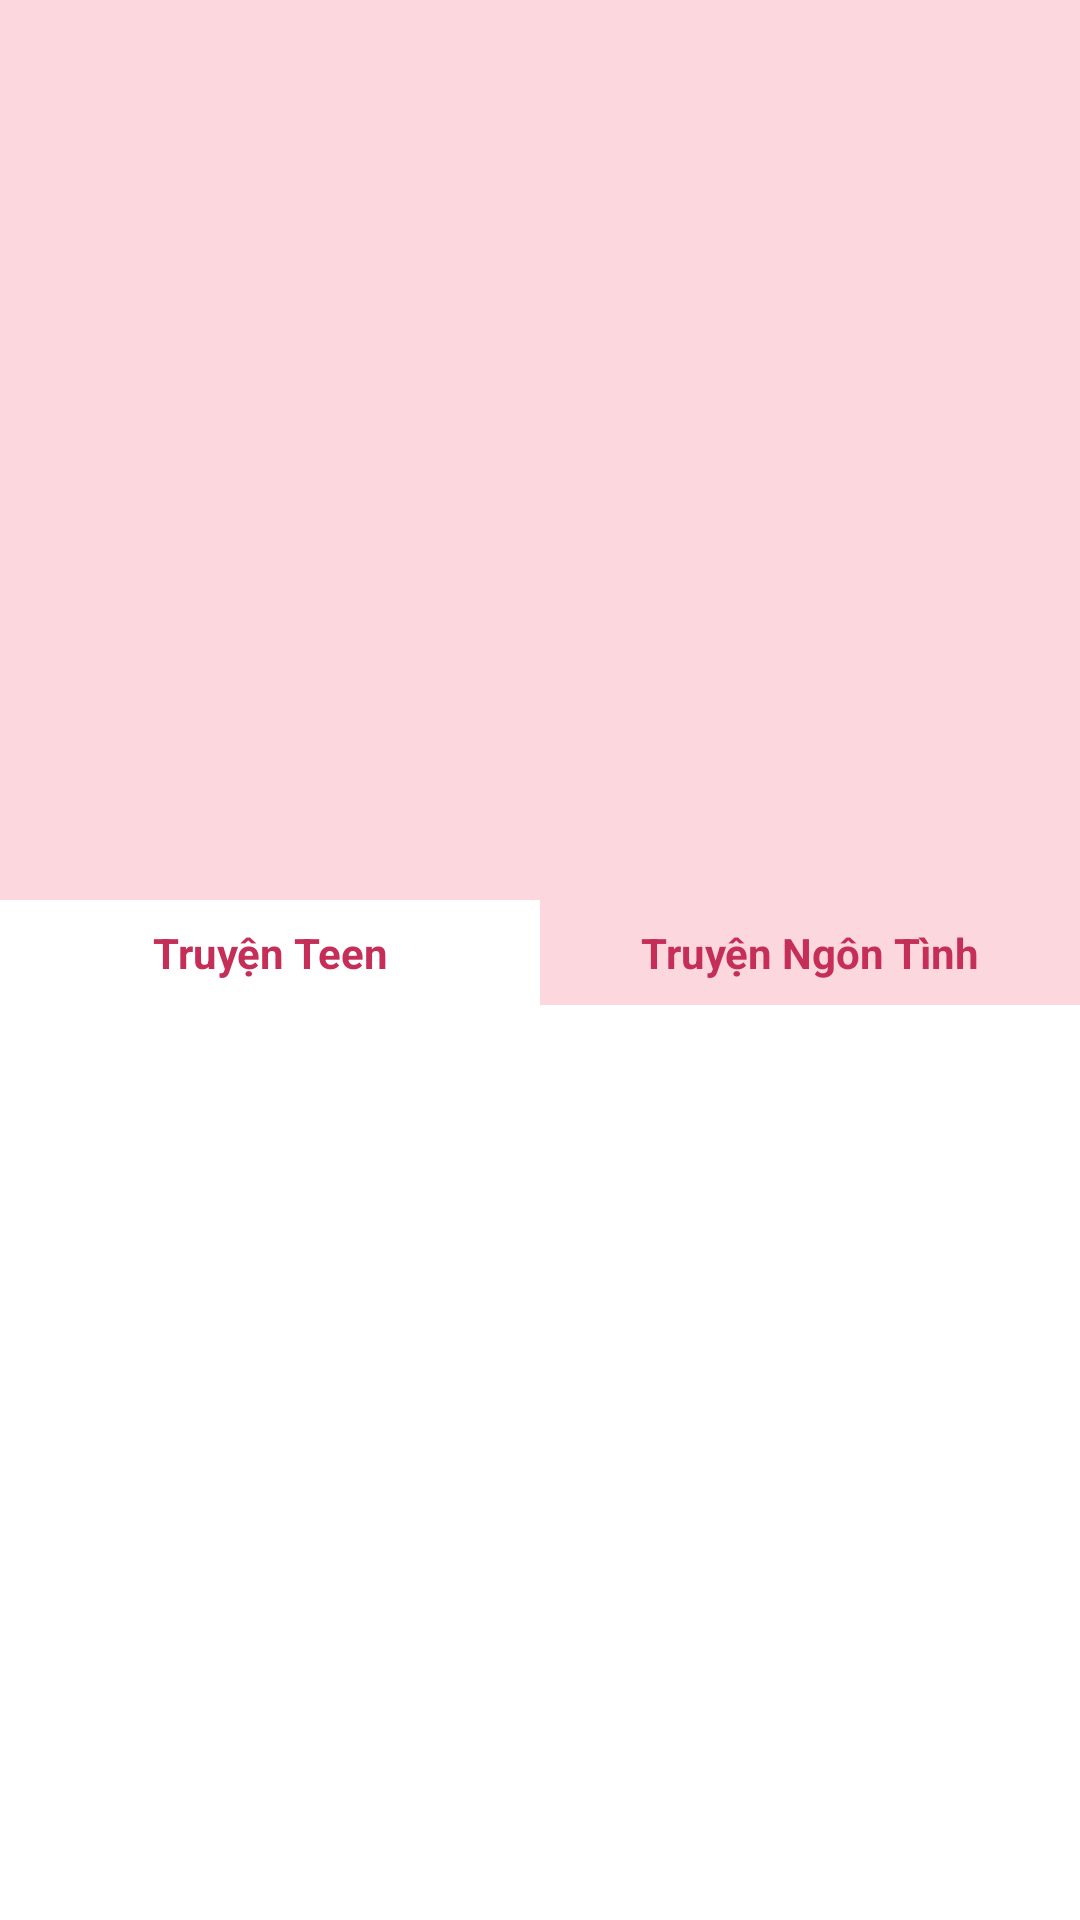

Reconstruct the res/layout file that produces this screen, plus the resources it refers to.
<!-- AndroidManifest.xml: application theme AppTheme -->
<!-- res/layout/fragment_home.xml -->
<?xml version="1.0" encoding="utf-8"?>
<LinearLayout xmlns:android="http://schemas.android.com/apk/res/android"
    android:layout_width="match_parent"
    android:layout_height="match_parent"
    xmlns:tools="http://schemas.android.com/tools"
    android:background="@color/white"
    android:orientation="vertical">

    <android.support.v4.widget.NestedScrollView
        android:visibility="visible"
        android:id="@+id/scrollView"
        android:layout_width="match_parent"
        android:layout_height="match_parent">

        <LinearLayout
            android:layout_width="match_parent"
            android:layout_height="match_parent"
            android:orientation="vertical">


            <LinearLayout
                android:layout_width="match_parent"
                android:layout_height="300dp"
                android:background="@color/sweet"
                android:gravity="center_vertical">

                <android.support.v7.widget.RecyclerView
                    android:id="@+id/rclRecentBook"
                    android:layout_width="match_parent"
                    android:layout_height="wrap_content">

                </android.support.v7.widget.RecyclerView>

            </LinearLayout>


            <LinearLayout
                android:layout_width="match_parent"
                android:layout_height="wrap_content"
                android:orientation="horizontal">

                <TextView
                    android:textStyle="bold"
                    android:textColor="@color/text"
                    android:id="@+id/tvTeenBook"
                    android:layout_width="0dp"
                    android:layout_height="wrap_content"
                    android:layout_weight="1"
                    android:gravity="center"
                    android:padding="8dp"
                    android:text="Truyện Teen" />

                <TextView
                    android:textStyle="bold"
                    android:textColor="@color/text"
                    android:id="@+id/tvSweetBook"
                    android:background="@color/sweet"
                    android:layout_width="0dp"
                    android:layout_height="wrap_content"
                    android:layout_weight="1"
                    android:gravity="center"
                    android:padding="8dp"
                    android:text="Truyện Ngôn Tình" />

            </LinearLayout>


            <android.support.v7.widget.RecyclerView
                android:clipChildren="false"
                android:id="@+id/rclBookInCategory"
                android:layout_width="match_parent"
                android:layout_height="wrap_content">
            </android.support.v7.widget.RecyclerView>
        </LinearLayout>
    </android.support.v4.widget.NestedScrollView>



    
        
        
        
        
        
        
        
        
        
        

</LinearLayout>
<!-- resources referenced by this layout -->
<resources>
  <color name="sweet">#FCD7DE</color>
  <color name="text">#C52E57</color>
  <color name="white">#FFFFFF</color>
  <string name="gorilla">Gorilla</string>
  <style name="AppTheme" parent="Theme.AppCompat.Light.NoActionBar">
          
          <item name="colorPrimary">@color/colorPrimary</item>
          <item name="colorPrimaryDark">@color/colorPrimaryDark</item>
          <item name="colorAccent">@color/colorAccent</item>
          <item name="android:windowDisablePreview">true</item>
      </style>
  <color name="colorPrimary">#3F51B5</color>
  <color name="colorPrimaryDark">#303F9F</color>
  <color name="colorAccent">#FF4081</color>
</resources>
